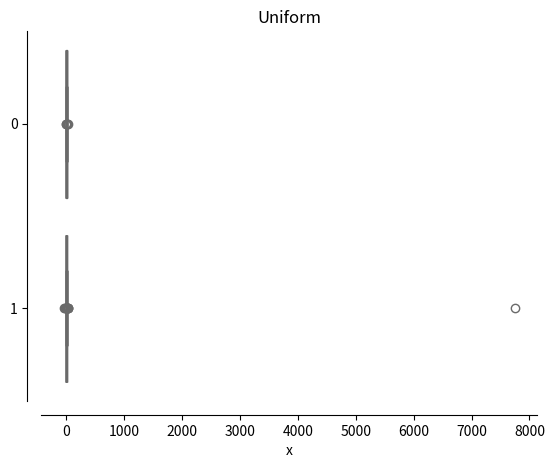

The script that saved this image:
from scipy.stats import norm, laplace, poisson, cauchy, uniform
import numpy as np
import math as m
import seaborn as sns
import matplotlib.pyplot as plt

size = [20, 100]

def drawBoxplot(tips, name):
    sns.boxplot(data=tips, orient='h', palette="Set3")
    sns.despine(offset=10)
    plt.title(name)
    plt.xlabel("x")
    plt.savefig(str(name)+'.jpg')

def len_mus(Q1, Q3):
    X1 = Q1 - 3 / 2 * (Q3 - Q1)
    X2 = Q3 + 3 / 2 * (Q3 - Q1)
    return X1, X2

def outlier(sample):
    outliers = 0
    sample.sort()
    Q1 = np.quantile(sample, 0.25)
    Q3 = np.quantile(sample, 0.75)
    X1, X2 = len_mus(Q1, Q3)
    for x in sample:
        if x < X1 or x > X2:
            outliers += 1
    return outliers

#Нормальное распределение
tips, sum_outlier = [], 0
for s in size:
    for i in range(1000):
        sample = norm.rvs(size=s)
        sum_outlier += outlier(sample)
    result = sum_outlier / (s * 1000)
    print("n =", s, "%.3f" % result)
    sample = norm.rvs(size=s)
    sample.sort()
    tips.append(sample)
drawBoxplot(tips, "Normal")

#Распределение Коши
tips, sum_outlier =  [], 0
for s in size:
    for i in range(1000):
        sample = cauchy.rvs(size=s)
        sample.sort()
        sum_outlier += outlier(sample)
    result = sum_outlier / (s * 1000)
    print("n =", s, "%.3f" % result)
    sample = cauchy.rvs(size=s)
    sample.sort()
    tips.append(sample)
drawBoxplot(tips, "Cauchy")

#Распределение Лапласа
tips, sum_outlier = [], 0
for s in size:
    for i in range(1000):
        sample = laplace.rvs(size=s, scale=1 / m.sqrt(2), loc=0)
        sample.sort()
        sum_outlier += outlier(sample)
    result = sum_outlier / (s * 1000)
    print("n =", s, "%.3f" % result)
    sample = laplace.rvs(size=s, scale=1 / m.sqrt(2), loc=0)
    sample.sort()
    tips.append(sample)
drawBoxplot(tips, "Laplace")

#Распределение Пуассона
tips, sum_outlier = [], 0
for s in size:
    for i in range(1000):
        sample = poisson.rvs(mu=10, size=s)
        sample.sort()
        sum_outlier += outlier(sample)
    result = sum_outlier / (s * 1000)
    print("n =", s, "%.3f" % result)
    sample = poisson.rvs(mu=10, size=s)
    sample.sort()
    tips.append(sample)
drawBoxplot(tips, "Poisson")

#Равномерное распределение
tips, sum_outlier = [], 0
for s in size:
    for i in range(1000):
        sample = uniform.rvs(-m.sqrt(3), 2 * m.sqrt(3), size=s)
        sample.sort()
        sum_outlier += outlier(sample)
    result = sum_outlier / (s * 1000)
    print("n =", s, "%.3f" % result)
    sample = uniform.rvs(-m.sqrt(3), 2 * m.sqrt(3), size=s)
    sample.sort()
    tips.append(sample)
drawBoxplot(tips, "Uniform")


#Теоретическая вероятность выбросов
Q1 = norm.ppf(0.25)
Q3 = norm.ppf(0.75)
X1, X2 = len_mus(Q1, Q3)
P = norm.cdf(X1) + 1 - norm.cdf(X2)
print("%.3f" % Q1, "%.3f" % Q3, "%.3f" % X1, "%.3f" % X2, "%.3f" % P)

Q1 = cauchy.ppf(0.25)
Q3 = cauchy.ppf(0.75)
X1, X2 = len_mus(Q1, Q3)
P = cauchy.cdf(X1) + 1 - cauchy.cdf(X2)
print("%.3f" % Q1, "%.3f" % Q3, "%.3f" % X1, "%.3f" % X2, "%.3f" % P)

Q1 = laplace(scale=1 / m.sqrt(2), loc=0).ppf(0.25)
Q3 = laplace(scale=1 / m.sqrt(2), loc=0).ppf(0.75)
X1, X2 = len_mus(Q1, Q3)
P = laplace(scale=1 / m.sqrt(2), loc=0).cdf(X1) + 1 - laplace(scale=1 / m.sqrt(2), loc=0).cdf(X2)
print("%.3f" % Q1, "%.3f" % Q3, "%.3f" % X1, "%.3f" % X2, "%.3f" % P)

Q1 = poisson(mu=10).ppf(0.25)
Q3 = poisson(mu=10).ppf(0.75)
X1, X2 = len_mus(Q1, Q3)
P = poisson(mu=10).cdf(X1) + 1 - poisson(mu=10).cdf(X2) - poisson(mu=10).pmf(X1)
print("%.3f" % Q1, "%.3f" % Q3, "%.3f" % X1, "%.3f" % X2, "%.3f" % P)

Q1 = uniform(-m.sqrt(3), 2 * m.sqrt(3)).ppf(0.25)
Q3 = uniform(-m.sqrt(3), 2 * m.sqrt(3)).ppf(0.75)
X1, X2 = len_mus(Q1, Q3)
P = uniform(-m.sqrt(3), 2 * m.sqrt(3)).cdf(X1) + 1 - uniform(-m.sqrt(3), 2 * m.sqrt(3)).cdf(X2)
print("%.3f" % Q1, "%.3f" % Q3, "%.3f" % X1, "%.3f" % X2, "%.3f" % P)
